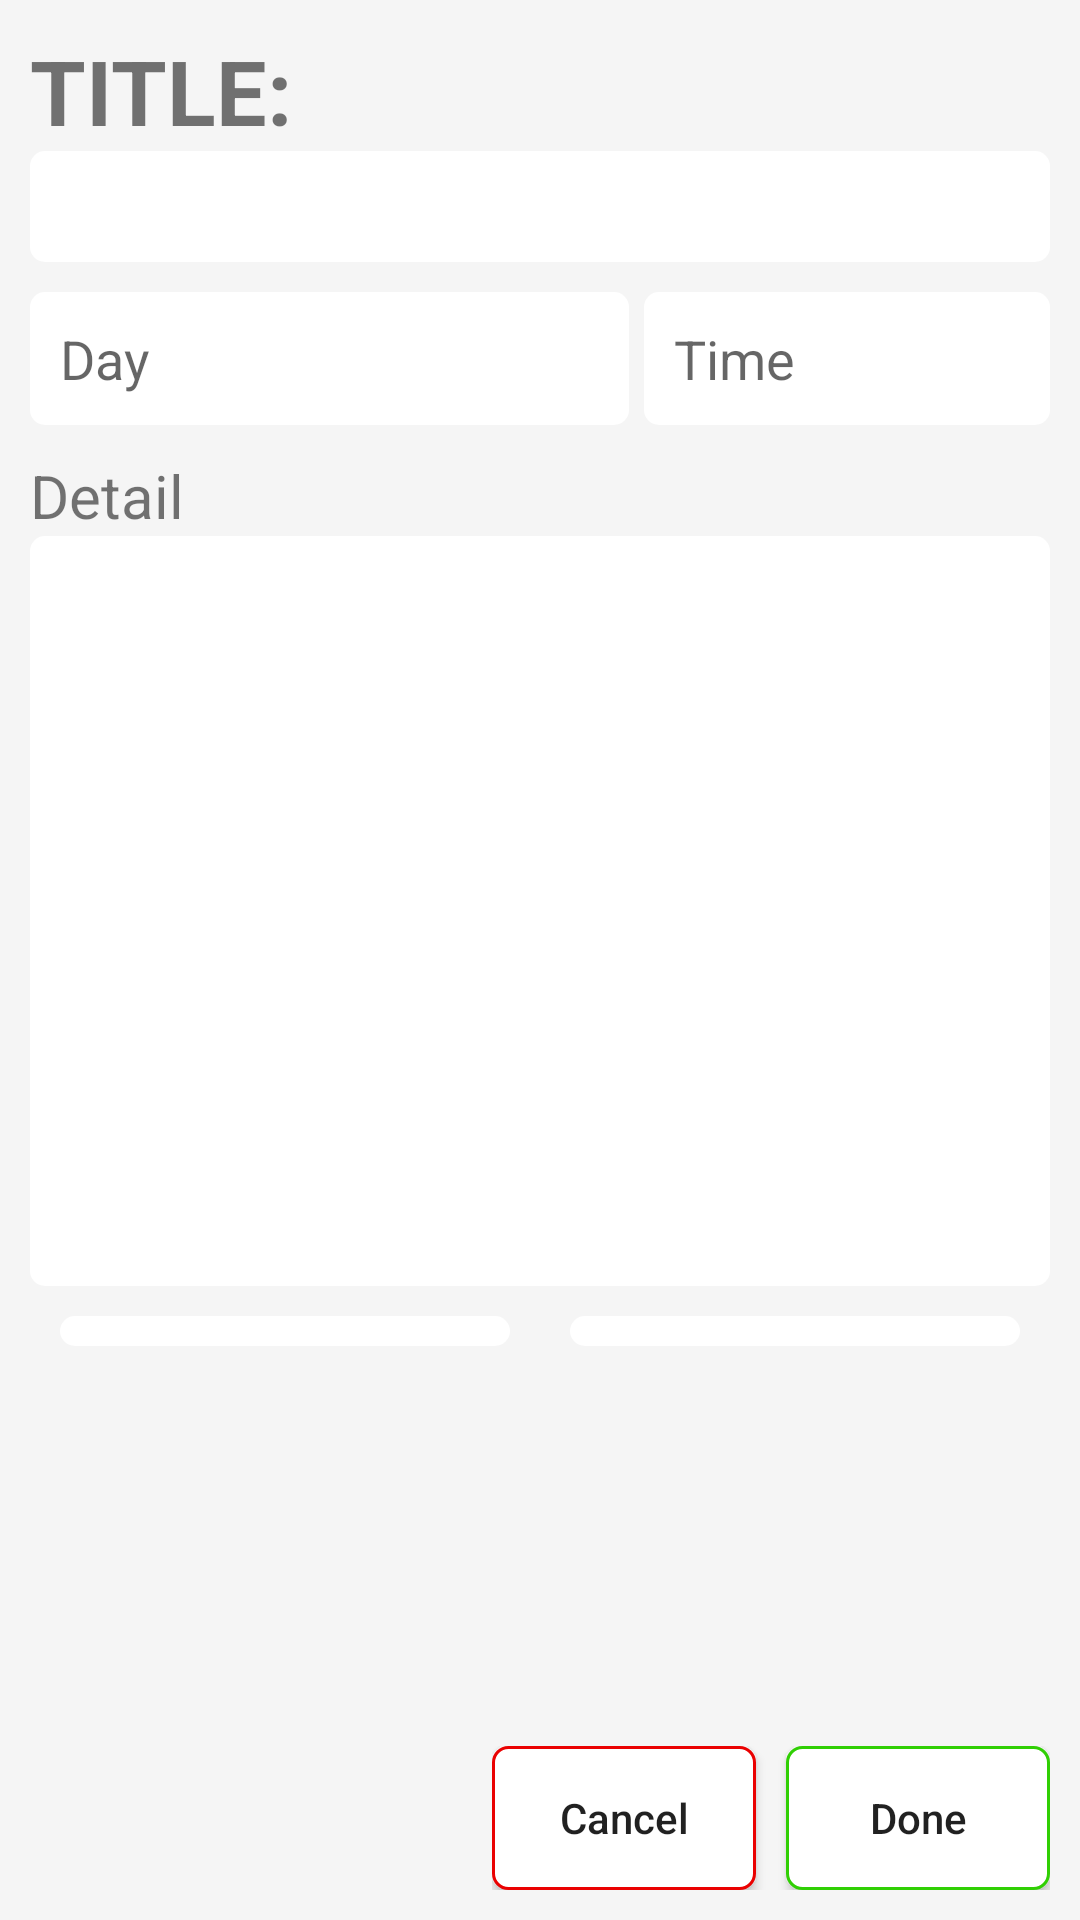

This screen was rendered from an Android layout file. Write that file and the resources it references.
<!-- AndroidManifest.xml: application theme AppTheme -->
<!-- res/layout/fragment_todo_add_new.xml -->
<?xml version="1.0" encoding="utf-8"?>
<LinearLayout xmlns:android="http://schemas.android.com/apk/res/android"
    android:layout_width="match_parent"
    android:layout_height="match_parent"
    android:orientation="vertical"
    android:padding="10dp"
    android:background="#f5f5f5"
    android:clickable="true"
    android:focusableInTouchMode="true">

    <TextView
        android:layout_width="match_parent"
        android:layout_height="wrap_content"
        android:text="@string/title"
        android:textSize="30sp"
        android:textStyle="bold" />

    <EditText
        android:padding="5dp"
        android:background="@drawable/edit_text_background"
        android:id="@+id/edt_todo_title"
        android:layout_width="match_parent"
        android:layout_height="wrap_content"
        android:textSize="20sp"
        android:inputType="text"/>
    <LinearLayout
        android:layout_marginTop="10dp"
        android:layout_width="match_parent"
        android:layout_height="wrap_content"
        android:orientation="horizontal">
        <LinearLayout
            android:background="@drawable/edit_text_background"
            android:padding="10dp"
            android:layout_width="wrap_content"
            android:layout_height="wrap_content"
            android:orientation="horizontal"
            android:layout_marginEnd="5dp"
            android:layout_weight="2"
            android:id="@+id/ll_todo_day">
            <TextView
                android:layout_width="0dp"
                android:layout_height="wrap_content"
                android:hint="@string/day"
                android:id="@+id/edt_todo_add_day"
                android:textSize="18sp"
                android:layout_weight="1"/>
            <ImageView
                android:layout_width="wrap_content"
                android:layout_height="wrap_content"
                android:src="@drawable/ic_todo_add_day" />
        </LinearLayout>
        <LinearLayout
            android:id="@+id/ll_todo_time"
            android:background="@drawable/edit_text_background"

            android:padding="10dp"
            android:layout_width="wrap_content"
            android:layout_height="wrap_content"
            android:layout_weight="1">
            <TextView
                android:layout_width="0dp"
                android:layout_height="wrap_content"
                android:hint="Time"
                android:id="@+id/edt_todo_add_time"
                android:textSize="18sp"
                android:layout_weight="1"/>
            <ImageView
                android:layout_width="wrap_content"
                android:layout_height="wrap_content"
                android:src="@drawable/ic_todo_add_time"/>
        </LinearLayout>

    </LinearLayout>
    <LinearLayout
        android:layout_marginTop="10dp"
        android:layout_width="match_parent"
        android:layout_height="wrap_content"
        android:orientation="vertical">
        <TextView
            android:layout_width="match_parent"
            android:layout_height="wrap_content"
            android:text="@string/detail"
            android:textSize="20sp"/>
        <EditText
            android:padding="5dp"
            android:gravity="top"
            android:background="@drawable/edit_text_background"
            android:layout_width="match_parent"
            android:layout_height="250dp"
            android:inputType="textMultiLine"
            android:id="@+id/edt_todo_detail"/>
    </LinearLayout>

    <LinearLayout
        android:layout_marginTop="10dp"
        android:layout_width="match_parent"
        android:layout_height="wrap_content"
        android:orientation="horizontal"
        android:gravity="center">

        <Spinner
            android:background="@drawable/edit_text_background"
            android:padding="5dp"
            android:layout_width="150dp"
            android:layout_height="wrap_content"
            android:id="@+id/sp_todo_repeat"
            android:layout_marginEnd="20dp"/>

        <Spinner
            android:background="@drawable/edit_text_background"
            android:padding="5dp"
            android:layout_width="150dp"
            android:layout_height="wrap_content"
            android:id="@+id/sp_todo_label" />
    </LinearLayout>

    <View
        android:layout_width="1dp"
        android:layout_height="0dp"
        android:layout_weight="1"/>

    <LinearLayout
        android:layout_width="wrap_content"
        android:layout_height="wrap_content"
        android:layout_gravity="end">
        <Button
            android:layout_width="wrap_content"
            android:layout_height="wrap_content"
            android:text="@string/cancel"
            android:id="@+id/btn_todo_cancel"
            android:textAllCaps="false"
            android:background="@drawable/button_cancel_background"
            android:layout_marginEnd="10dp"/>
        <Button
            android:layout_width="wrap_content"
            android:layout_height="wrap_content"
            android:text="@string/done"
            android:id="@+id/btn_todo_done"
            android:textAllCaps="false"
            android:background="@drawable/button_done_background"/>
    </LinearLayout>

</LinearLayout>
<!-- resources referenced by this layout -->
<resources>
  <!-- drawable button_cancel_background (drawable) -->
  <?xml version="1.0" encoding="utf-8"?>
  <shape xmlns:android="http://schemas.android.com/apk/res/android">
      <solid
          android:color="@android:color/white" />
      <stroke
          android:color="#ea0101"
          android:width="1dp"/>
      <corners
          android:radius="5dp"/>
  
  </shape>
  <!-- drawable button_done_background (drawable) -->
  <?xml version="1.0" encoding="utf-8"?>
  <shape xmlns:android="http://schemas.android.com/apk/res/android">
      <solid
          android:color="@android:color/white" />
      <stroke
          android:color="#30cf04"
          android:width="1dp"/>
      <corners
          android:radius="5dp"/>
  
  </shape>
  <!-- drawable edit_text_background (drawable) -->
  <?xml version="1.0" encoding="utf-8"?>
  <shape xmlns:android="http://schemas.android.com/apk/res/android">
      <solid
          android:color="@android:color/white" />
      <corners
          android:radius="5dp"/>
  
  </shape>
  <string name="cancel">Cancel</string>
  <string name="day">Day</string>
  <string name="detail">Detail</string>
  <string name="done">Done</string>
  <string name="title">TITLE:</string>
  <style name="AppTheme" parent="Theme.AppCompat.Light.NoActionBar">
          
          <item name="colorPrimary">@color/colorPrimary</item>
          <item name="colorPrimaryDark">@color/colorPrimaryDark</item>
          <item name="colorAccent">@color/colorAccent</item>
      </style>
  <color name="colorPrimary">#880e4f</color>
  <color name="colorPrimaryDark">#560027</color>
  <color name="colorAccent">#bc477b</color>
</resources>
